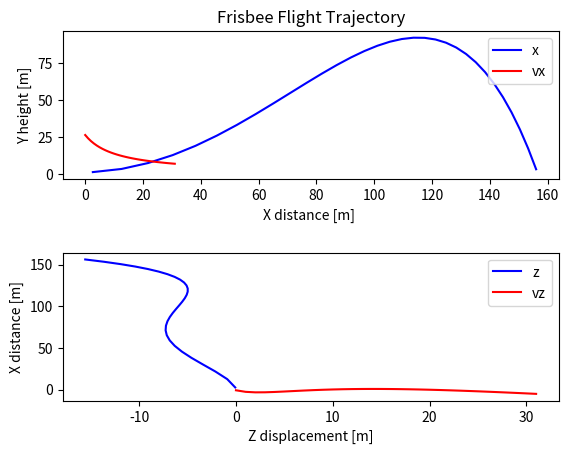

Python code for this plot:
import matplotlib.pyplot as plt
import math


"""
Termology explained:

    x - axis are forward/backward
    y - axis are height
    z - axis are sides

    *alpha is then the angle between x-axis and the outgoing direction
    *beta is the angle in z-axis

 Above AREA
[-----------]
  ________       _
 /|       |\     |
| |       | |    | Side AREA
 \|       |/     |
                 -

Main sources:
http://scripts.mit.edu/~womens-ult/frisbee_physics.pdf (good article with about 2dmodels)
https://scholarworks.moreheadstate.edu/cgi/viewcontent.cgi?article=1082&context=student_scholarship_posters
https://morleyfielddgc.files.wordpress.com/2009/04/hummelthesis.pdf (good article with about 3dmodels)
"""


# Variables
x = 0.0
y = 0.0
z = 0.0

vx = 0.0
vy = 0.0
vz = 0.0

g = -9.81 # gravity
RHO = 1.23 # density of air

# Frisbee specifics
m = 0.175 # in kg
R = 0.1085 # radie in m

# See these on discsport.se
Rim_Thickness = 0.012
Rim_depth = 0.013
Center_Height = 0.019 # max height

CL0 = 0.1 #The lift coefficient at alpha=0.
CLA = 1.4 #The lift coefficient dependent on alpha

CD0 = 0.08 #The drag coefficient at alpha = 0
CDA = 2.72 #The drag coefficient dependent on alpha

ALPHA0 = -4

# AREAs
above_AREA = math.pi * pow(R, 2)
side_AREA = R*2*Center_Height

"""
Physics functions
"""

def x_axis_physics(alpha, vx):
    # Calculate the drag coefficient for prantls relationship
    cd = CD0 + CDA *pow((alpha -ALPHA0)*math.pi/180, 2)
    # The change invelocity in the x direction , obtained by solving
    # the force equation for deltav. ( The only force present is the drag force)
    return -RHO*pow(vx,2)*above_AREA*cd*deltaT;

def y_axis_physics(alpha, vx):
    # Calculation of the lift coefficient using the relationship given by S.A.Hummel.
    cl = CL0 + CLA *alpha *math.pi/180
    # The change in velocity in the y direction obtained
    # setting the  net force equal to the sum of the gravitational force and the lift force and solving for deltav
    return (RHO*pow(vx,2)*above_AREA*cl/2/m+g)*deltaT


def z_axis_physics(beta, vx, vy, vz):

    # Aerodynamic physics
    """
    ROLL
    Crr, Crp = constants, z = Roll = p
    Formula:
    R = (Crr*r + Crp*p)*1/2*RHO*v^2*AREA*2*R
    """
    crr = 0.014
    crp = -0.0055
    roll = (crr*vy + crp*vz)* 1/2 * RHO * pow(vx,2) * above_AREA * 2*R

    """
    PITCH
    Cm0, Cma, Cmq = constants, x = Pitch  = q
    Formula:
    M = (CM0 + Cma*alpha + CMq*q)*1/2*RHO*v^2*AREA*d
    """
    CM0 = -0.08
    CMA = 0.43
    CMq = - 0.005
    pitch =(CM0 + CMA*beta*math.pi / 180  + CMq*vx) * 1/2 * RHO * pow(vx,2) * above_AREA * 2*R

    return roll+pitch

def rotation(rot, vx):
    """
    SPIN DOWN (might be negligible)
    y = spin down = r
    angular velocity drag
    Formula:
    N = (CNR*r)*1/2*RHO*v^2*AREA*d
    """
    CNR = -0.000034
    N = (CNR*rot) * 1/2 * RHO * pow(vx,2) * above_AREA * 2*R
    return N

def simulate(y0, vx0, vy0, vz0, alpha, beta, rot0, deltaT):

    print("Simulation Started:")
    print( "Velocity Vector (",vx0, vy0, vz0,") [m/s]" )
    print( "Velocity Vector (",3.6*vx0, 3.6*vy0, 3.6*vz0,") [km/h]" )
    print( "Rotation Vector (",alpha, 0, beta,")")
    print( "Rotation Speed ", rot0, "[rad/s]")

    x = 0
    y = y0
    z = 0
    vx = vx0
    vy = vy0
    vz = vz0
    rot = rot0

    loop_count = 0

    # These lists are used to save values for plot!
    x_values = []
    y_values = []
    z_values = []
    vx_values = []
    vz_values = []

    while (y > 0):

        deltavy =y_axis_physics(alpha, vx)
        deltavx =x_axis_physics(alpha, vx)
        deltavz =z_axis_physics(beta, vx, vy, vz)

        rot = rotation(rot, vx)*deltaT

        vx=vx+deltavx
        vy=vy+deltavy
        vz=vz+deltavz
        x=x+vx*deltaT
        y=y+vy*deltaT
        z=z+vz*deltaT

        if (loop_count % 4 == 0): # skip some values to speed things up
            x_values.append(x)
            y_values.append(y)
            z_values.append(z)
            vz_values.append(vz)
            vx_values.append(vx)

        loop_count+=1

    print("Done, Number of calculation iterations: ", loop_count)
    plot_graphs(x_values, y_values, z_values, vz_values, vx_values)

def plot_graphs(x_values, y_values, z_values, vz_values, vx_values):
    fig, axs = plt.subplots(2)

    axs[0].set_title('Frisbee Flight Trajectory')
    axs[0].set_xlabel('X distance [m] ')
    axs[0].set_ylabel('Y height [m]')
    axs[0].plot(x_values, y_values, '-b', label= "x")
    axs[0].plot(vx_values,'-r', label= "vx")

    axs[1].set_xlabel('Z displacement [m]')
    axs[1].set_ylabel('X distance [m]')
    axs[1].plot(z_values, x_values, '-b', label= "z")
    axs[1].plot(vz_values,'-r', label= "vz")

    axs[0].legend(loc="upper right")
    axs[1].legend(loc="upper right")

    plt.subplots_adjust(hspace = 0.5  )
    plt.show()

if __name__ == "__main__":
    y0 = 1 # m above ground
    vx0 = 27 # m/s x axis
    vy0 = 0 # m/s y axis
    vz0 = 0 # m/s in z axis
    rot0 = math.pi # rotation radian per second
    alpha = 7.5 # alpha angle degrees (z axis)
    beta = 0  # beta angle degrees
    deltaT = 0.1 # number of calculation intervalls

    simulate(y0, vx0, vy0, vz0, alpha, beta, rot0, deltaT)
